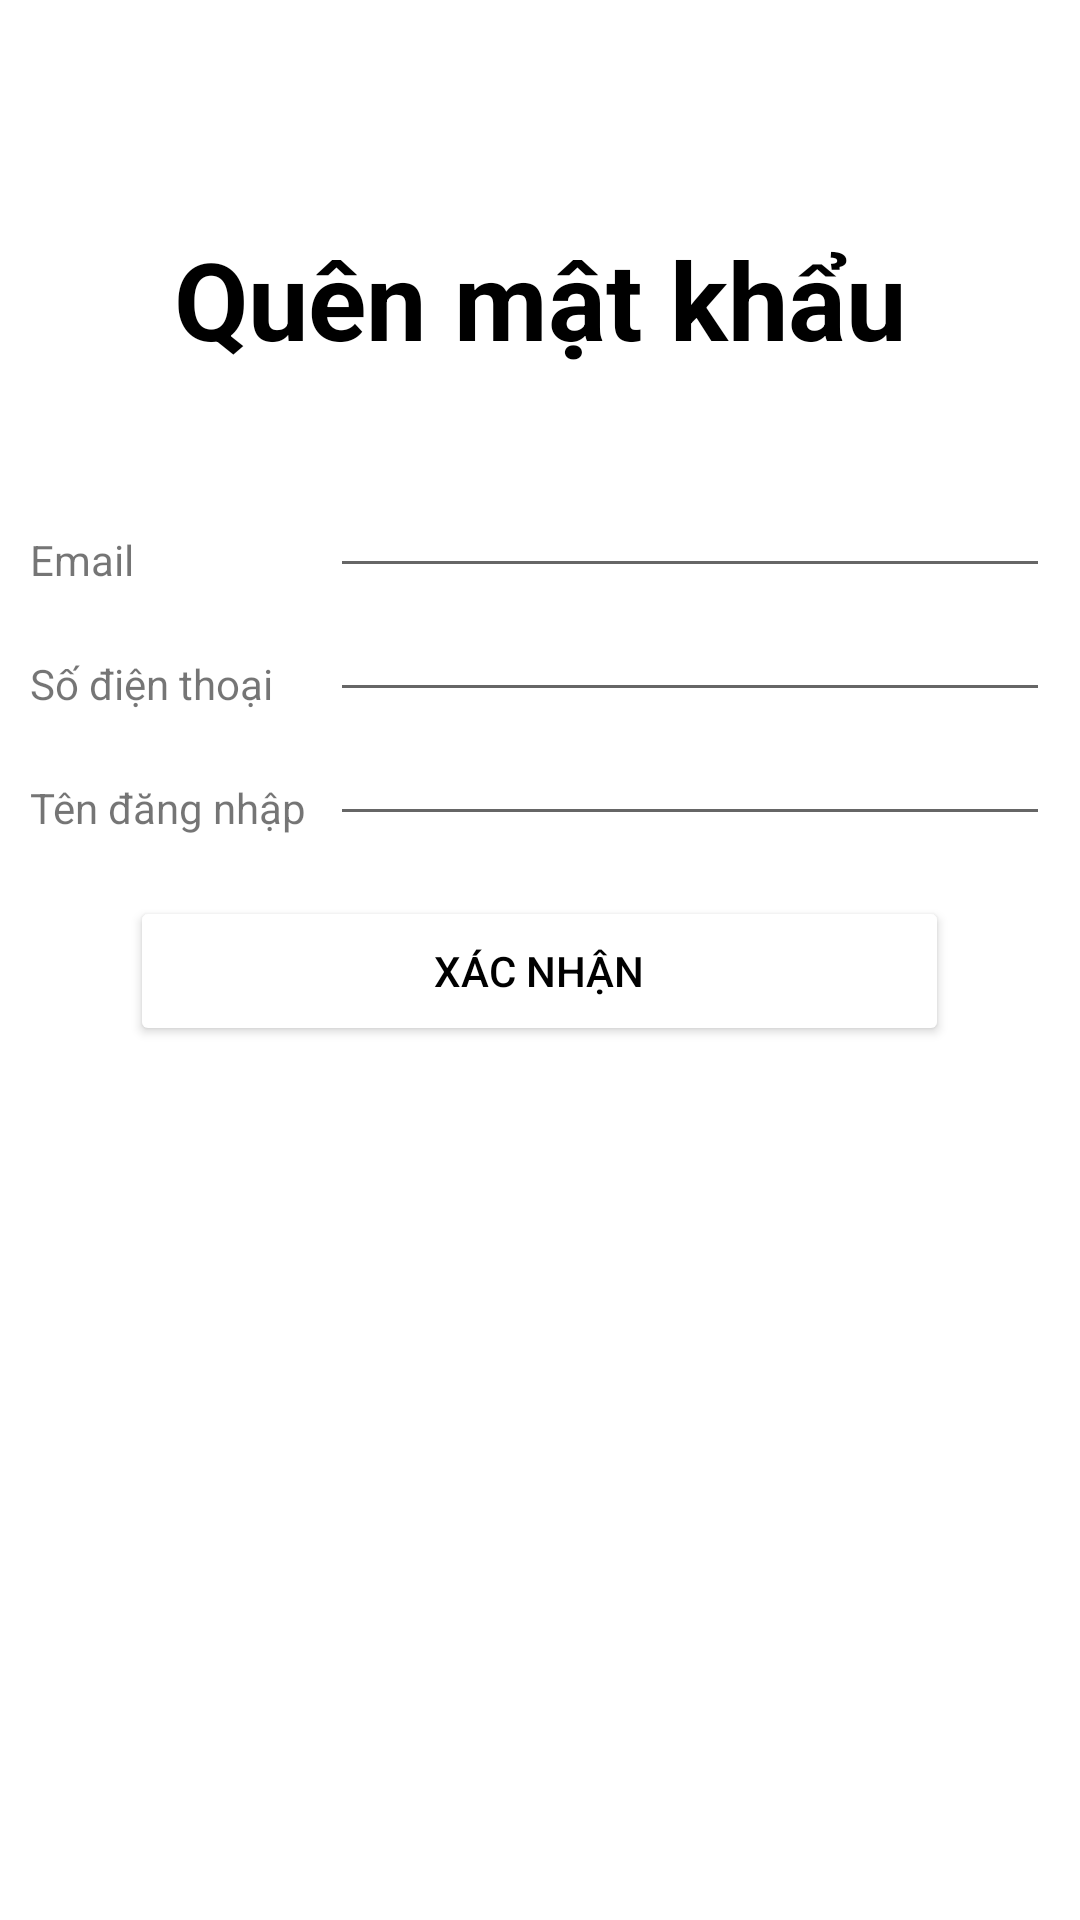

Reconstruct the res/layout file that produces this screen, plus the resources it refers to.
<!-- AndroidManifest.xml: application theme Theme.CuddleHome -->
<!-- res/layout/activity_forgot_password.xml -->
<?xml version="1.0" encoding="utf-8"?>
<androidx.constraintlayout.widget.ConstraintLayout xmlns:android="http://schemas.android.com/apk/res/android"
    xmlns:app="http://schemas.android.com/apk/res-auto"
    xmlns:tools="http://schemas.android.com/tools"
    android:layout_width="match_parent"
    android:layout_height="match_parent"
    tools:context=".activity.ForgotPasswordActivity">

    <ImageView
        android:id="@+id/imageView5"
        android:layout_width="0dp"
        android:layout_height="0dp"
        android:scaleType="fitXY"
        app:layout_constraintBottom_toBottomOf="parent"
        app:layout_constraintEnd_toEndOf="parent"
        app:layout_constraintStart_toStartOf="parent"
        app:layout_constraintTop_toTopOf="parent"
        app:srcCompat="@drawable/background" />

    <TextView
        android:id="@+id/textView8"
        android:layout_width="wrap_content"
        android:layout_height="wrap_content"
        android:layout_marginTop="117dp"
        android:layout_marginBottom="31dp"
        android:gravity="center"
        android:text="@string/Info"
        android:textColor="#000000"
        android:textSize="36sp"
        android:textStyle="bold"
        app:layout_constraintBottom_toTopOf="@+id/linearLayout4"
        app:layout_constraintEnd_toEndOf="parent"
        app:layout_constraintStart_toStartOf="parent"
        app:layout_constraintTop_toTopOf="parent" />

    <LinearLayout
        android:id="@+id/linearLayout4"
        android:layout_width="0dp"
        android:layout_height="wrap_content"
        android:layout_marginBottom="333dp"
        android:orientation="vertical"
        app:layout_constraintBottom_toBottomOf="parent"
        app:layout_constraintEnd_toEndOf="parent"
        app:layout_constraintStart_toStartOf="parent"
        app:layout_constraintTop_toBottomOf="@+id/textView8">

        <LinearLayout
            android:layout_width="match_parent"
            android:layout_height="wrap_content"
            android:layout_marginStart="10dp"
            android:layout_marginEnd="10dp"
            android:orientation="horizontal">

            <TextView
                android:id="@+id/textView13"
                android:layout_width="100dp"
                android:layout_height="match_parent"
                android:gravity="bottom"
                android:text="@string/email" />

            <EditText
                android:id="@+id/edtForEmail"
                android:layout_width="match_parent"
                android:layout_height="match_parent"
                android:inputType="textPersonName" />
        </LinearLayout>

        <LinearLayout
            android:layout_width="match_parent"
            android:layout_height="wrap_content"
            android:layout_marginStart="10dp"
            android:layout_marginEnd="10dp"
            android:orientation="horizontal">

            <TextView
                android:id="@+id/textView12"
                android:layout_width="100dp"
                android:layout_height="match_parent"
                android:gravity="bottom"
                android:text="@string/phone" />

            <EditText
                android:id="@+id/edtForPhone"
                android:layout_width="match_parent"
                android:layout_height="match_parent"
                android:inputType="textPersonName" />

        </LinearLayout>

        <LinearLayout
            android:layout_width="match_parent"
            android:layout_height="wrap_content"
            android:layout_marginStart="10dp"
            android:layout_marginEnd="10dp"
            android:orientation="horizontal">

            <TextView
                android:id="@+id/textView11"
                android:layout_width="100dp"
                android:layout_height="match_parent"
                android:gravity="bottom"
                android:text="@string/user_name" />

            <EditText
                android:id="@+id/edtForgotUser"
                android:layout_width="match_parent"
                android:layout_height="match_parent"
                android:inputType="textPersonName" />

        </LinearLayout>

        <Button
            android:id="@+id/buttonConfirm"
            android:layout_width="273dp"
            android:layout_height="50dp"
            android:layout_gravity="center"
            android:layout_marginTop="20dp"
            android:backgroundTint="#FFFFFF"
            android:text="@string/confirm"
            android:textColor="#000000" />

    </LinearLayout>

</androidx.constraintlayout.widget.ConstraintLayout>
<!-- resources referenced by this layout -->
<resources>
  <string name="Info">Quên mật khẩu</string>
  <string name="confirm">Xác nhận</string>
  <string name="email">Email</string>
  <string name="phone">Số điện thoại</string>
  <string name="user_name">Tên đăng nhập</string>
  <style name="Theme.CuddleHome" parent="Theme.MaterialComponents.DayNight.DarkActionBar">
          
          <item name="colorPrimary">@color/purple_500</item>
          <item name="colorPrimaryVariant">@color/purple_700</item>
          <item name="colorOnPrimary">@color/white</item>
          
          <item name="colorSecondary">@color/teal_200</item>
          <item name="colorSecondaryVariant">@color/teal_700</item>
          <item name="colorOnSecondary">@color/black</item>
          
          <item name="android:statusBarColor" tools:targetApi="l">?attr/colorPrimaryVariant</item>
          
      </style>
  <!-- not gathered from this repository: default colours our renderer supplied (Android Studio template values) -->
  <color name="purple_500">#FF6200EE</color>
  <color name="purple_700">#FF3700B3</color>
  <color name="teal_200">#FF03DAC5</color>
  <color name="teal_700">#FF018786</color>
  <color name="black">#FF000000</color>
  <color name="white">#FFFFFFFF</color>
</resources>
